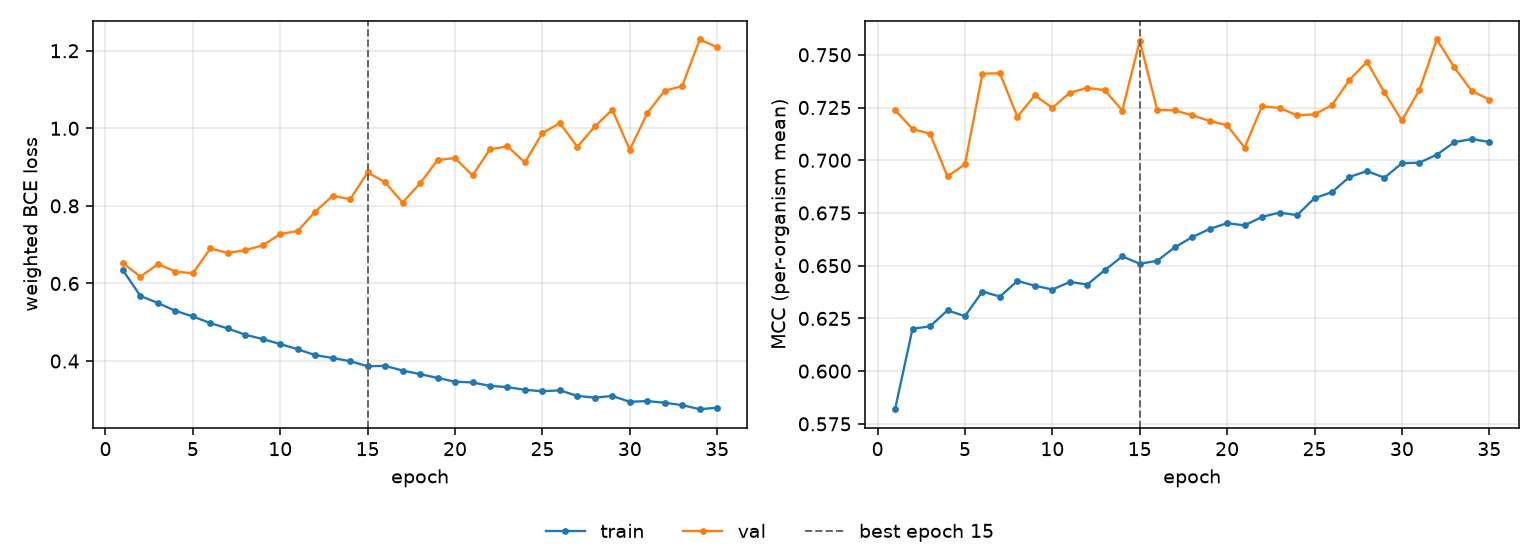

Values plotted in this chart, from the file beside it:
epoch, tr_loss, vl_loss, tr_mcc, vl_mcc, is_best
1, 0.6337, 0.6523, 0.5819, 0.7239, False
2, 0.5678, 0.6175, 0.6201, 0.7148, False
3, 0.5495, 0.6497, 0.6212, 0.7125, False
4, 0.5294, 0.6306, 0.6288, 0.6924, False
5, 0.5149, 0.6263, 0.6261, 0.6981, False
6, 0.4977, 0.6901, 0.6377, 0.7411, False
7, 0.484, 0.6787, 0.6354, 0.7412, False
8, 0.4677, 0.6857, 0.6428, 0.7206, False
9, 0.4565, 0.6981, 0.6405, 0.7308, False
10, 0.4438, 0.7275, 0.6387, 0.7248, False
11, 0.4303, 0.7352, 0.6423, 0.732, False
12, 0.4151, 0.7851, 0.6411, 0.7343, False
13, 0.4079, 0.8258, 0.6479, 0.7332, False
14, 0.3995, 0.8172, 0.6544, 0.7235, False
15, 0.3866, 0.8861, 0.6509, 0.7566, True
16, 0.3875, 0.8608, 0.6523, 0.7239, False
17, 0.3755, 0.8086, 0.6587, 0.7236, False
18, 0.3662, 0.858, 0.6635, 0.7213, False
19, 0.3564, 0.9181, 0.6674, 0.7186, False
20, 0.3467, 0.9234, 0.6702, 0.7165, False
21, 0.3448, 0.8786, 0.6691, 0.706, False
22, 0.3359, 0.9459, 0.6731, 0.7256, False
23, 0.3327, 0.9533, 0.6752, 0.7248, False
24, 0.3258, 0.9121, 0.674, 0.7213, False
25, 0.3221, 0.9877, 0.682, 0.7218, False
26, 0.3244, 1.013, 0.6849, 0.7261, False
27, 0.31, 0.9522, 0.6921, 0.7381, False
28, 0.3056, 1.005, 0.6949, 0.7466, False
29, 0.31, 1.048, 0.6917, 0.7322, False
30, 0.2948, 0.9447, 0.6986, 0.7189, False
31, 0.2968, 1.039, 0.6988, 0.7333, False
32, 0.2924, 1.097, 0.7026, 0.7573, False
33, 0.2863, 1.109, 0.7086, 0.744, False
34, 0.2758, 1.229, 0.71, 0.7328, False
35, 0.2796, 1.209, 0.7087, 0.7288, False
